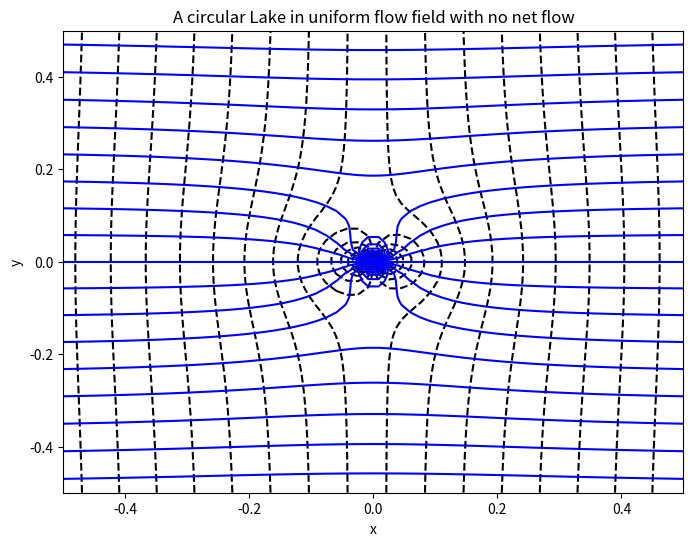

Write the Python code that produced this figure.
import numpy as np
import matplotlib.pyplot as plt

# Define parameters
Q_0 =.5  # Replace with your desired value
C = .01  # Replace with your desired value
R = .1

# Create a grid of points
x = np.linspace(-0.5, 0.5, 60)  # Avoid division by zero at (0, 0)
y = np.linspace(-0.5, 0.5, 60)
X, Y = np.meshgrid(x, y)

# Calculate ϕ and ψ for each point on the grid
phi = -Q_0 * (X - (X * R ** 2) / (X ** 2 + Y ** 2)) + C
psi = -Q_0 * (Y + (Y * R ** 2) / (X ** 2 + Y ** 2))

# Create a single plot for both ϕ and ψ
plt.figure(figsize=(8, 6))
contour1 = plt.contour(X, Y, phi, levels=20, colors='black', linestyles='dashed')
contour2 = plt.contour(X, Y, psi, levels=20, colors='blue', linestyles='solid')

plt.xlabel('x')
plt.ylabel('y')
plt.title('A circular Lake in uniform flow field with no net flow')
# plt.savefig("A circular Lake in uniform flow field with no net flow.png")
plt.show()
